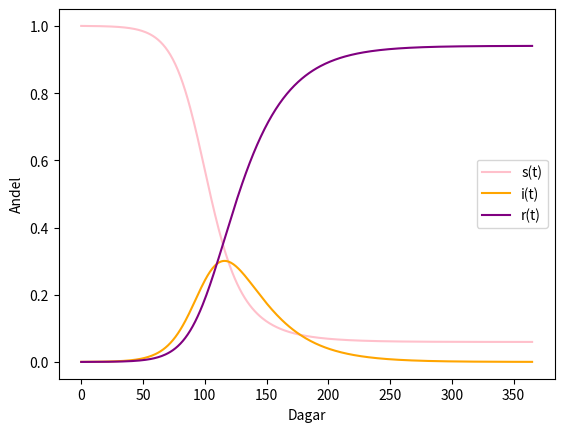

Recreate this plot in Python.
''' detta skript löser SIR-modellen och plottar lösningarna, för givna
    bygennelsevillkor och värden på b och k
'''
import numpy as np
from scipy.integrate import odeint
import matplotlib.pyplot as plt

#funktion som returnerar listan dz/dt=[dsdt, didt, drdt]. Löser SIR-modellen
def model(z,t):
    s = z[0]
    i = z[1]
    r = z[2]
    b = 0.12 #ange värdet på b (antal smittosamma kontakter)
    k = 0.04 #ange värdet på k (andelen som tillfrisknar varje dag)
    dsdt = -b*s*i
    didt = b*s*i-k*i
    drdt = k*i
    dzdt = [dsdt,didt, drdt]
    return dzdt

#begynnelsevillkor, s(0)=1, i(0)=0.0002, r(0)=0
z0 = [1,0.0002,0]

#antal tidpunkter (dagar) vi vill lösa differentialakvationen för
n = 365

#skapar en lista med tidpunkterna [0, 1, 2, 3, ..., 363, 364]
t = np.linspace(0,n,n)

#löser SIR-modellen
solution = odeint(model, z0, t)
''' solution innehåller lösningarna till alla tre: s(t), i(t) & r(t). solution
    är en lista av längd n=365. Varje element i denna lista ger lösningen av
    differentialekvationerna vid varje tidpunkt. Vart och ett av dessa element
    är i sin tur en lista av längd 3, på formen [s(t_j), i(t_j), r(t_j)] där
    t_j är en specifik tidpunkt (exempelvis dag 73). Alltså;
    solution = [[s(0), i(0), r(0)], [s(1), i(1), r(1)], ... [s(364), i(364), r(364)]]
'''
s_solution = solution[:, 0] #vi hämtar alla element på plats ett i varje lista i solution
i_solution = solution[:, 1] #vi hämtar alla element på plats två i varje lista i solution
r_solution = solution[:, 2] #vi hämtar alla element på plats tre i varje lista i solution

#plotta de tre linjerna
plt.plot(t, s_solution,'pink',label='s(t)')
plt.plot(t, i_solution,'orange',label='i(t)')
plt.plot(t, r_solution,'purple',label='r(t)')

plt.xlabel("Dagar")
plt.ylabel("Andel")
plt.legend(loc='best') #väljer den 'bästa platsen för linjebeskrivningarna'
plt.savefig("SIRexempel.png")
plt.show()
